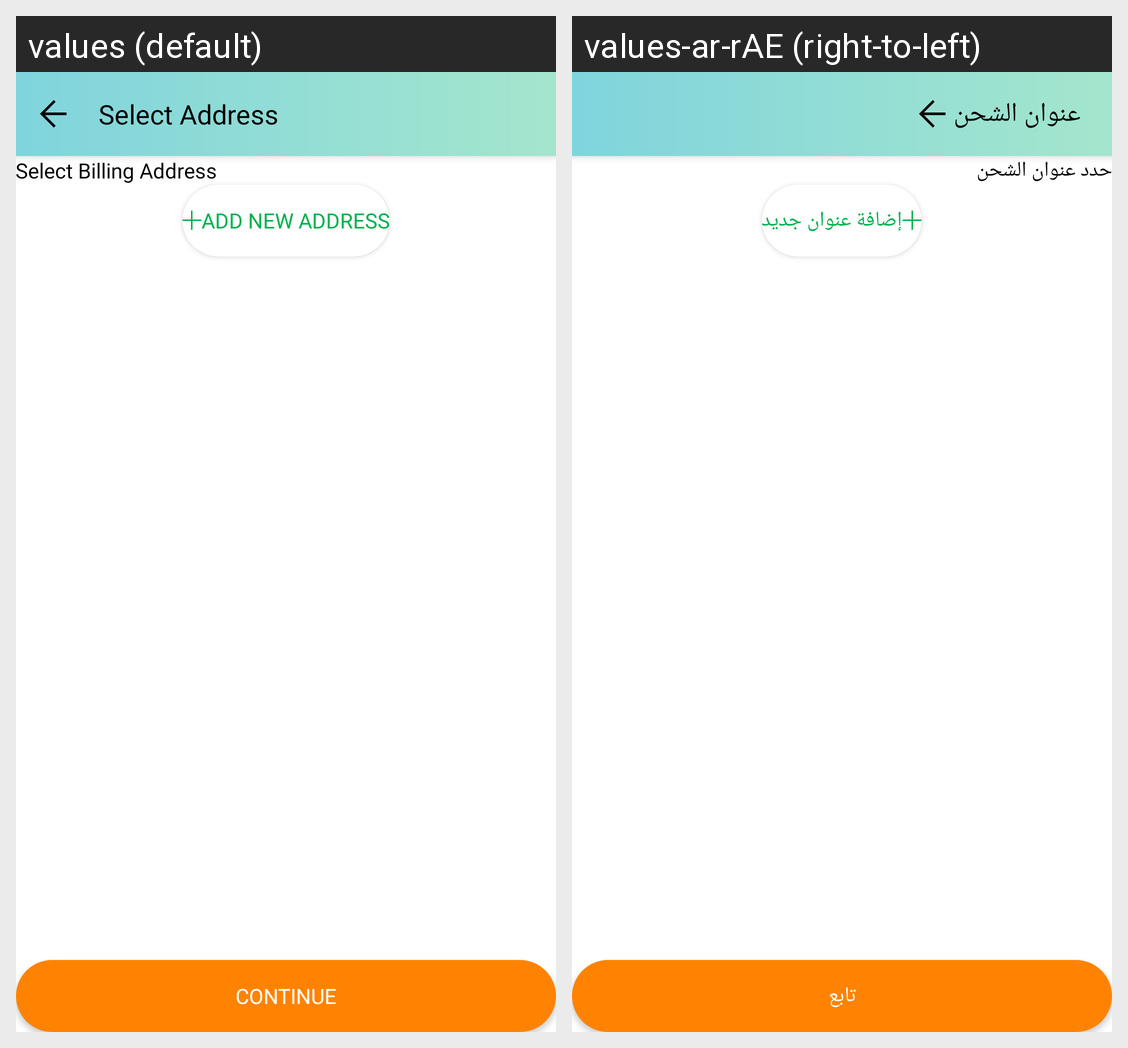

Here is an Android app screen in its default locale and in the app's own translations. Write out the translated-string differences for the strings that appear on this screen.
Android screen res/layout/activity_select_address.xml rendered under 2 locales, left to right: values (default), values-ar-rAE (right-to-left). Device: Nexus 5 (rendered at 1080×1920; each locale shown at half size, 540×960, under a caption strip naming it); theme AppTheme.
Strings drawn on this screen, with the default value and each locale's value (text and hints the layout hard-codes, and strings that could not be matched under every locale, appear in the picture but are not listed):

select_address
  values: Select Address
  values-ar-rAE: عنوان الشحن

select_billing_address
  values: Select Billing Address
  values-ar-rAE: حدد عنوان الشحن

add_new__address
  values: Add New Address
  values-ar-rAE: إضافة عنوان جديد

continue_btn
  values: Continue
  values-ar-rAE: تابع
